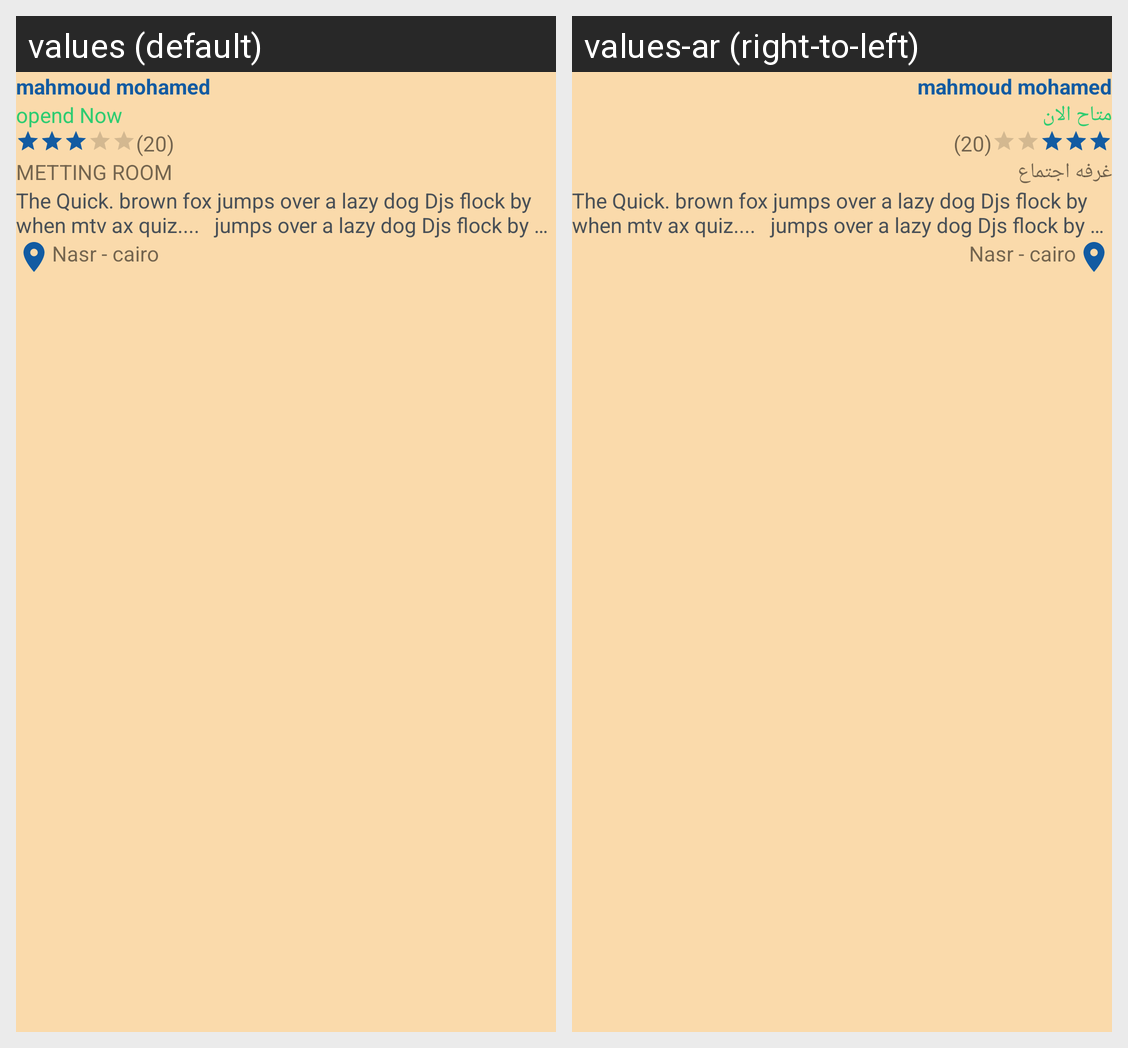

Translations of the strings shown on this Android screen, per locale in the grid:
Android screen res/layout/card_item.xml rendered under 2 locales, left to right: values (default), values-ar (right-to-left). Device: Nexus 5 (rendered at 1080×1920; each locale shown at half size, 540×960, under a caption strip naming it); theme Theme.WorkSpaceDeal.
Strings drawn on this screen, with the default value and each locale's value (text and hints the layout hard-codes, and strings that could not be matched under every locale, appear in the picture but are not listed):

opend_Now
  values: opend Now
  values-ar: متاح الان

METTING_ROOM
  values: METTING ROOM
  values-ar: غرفه اجتماع
